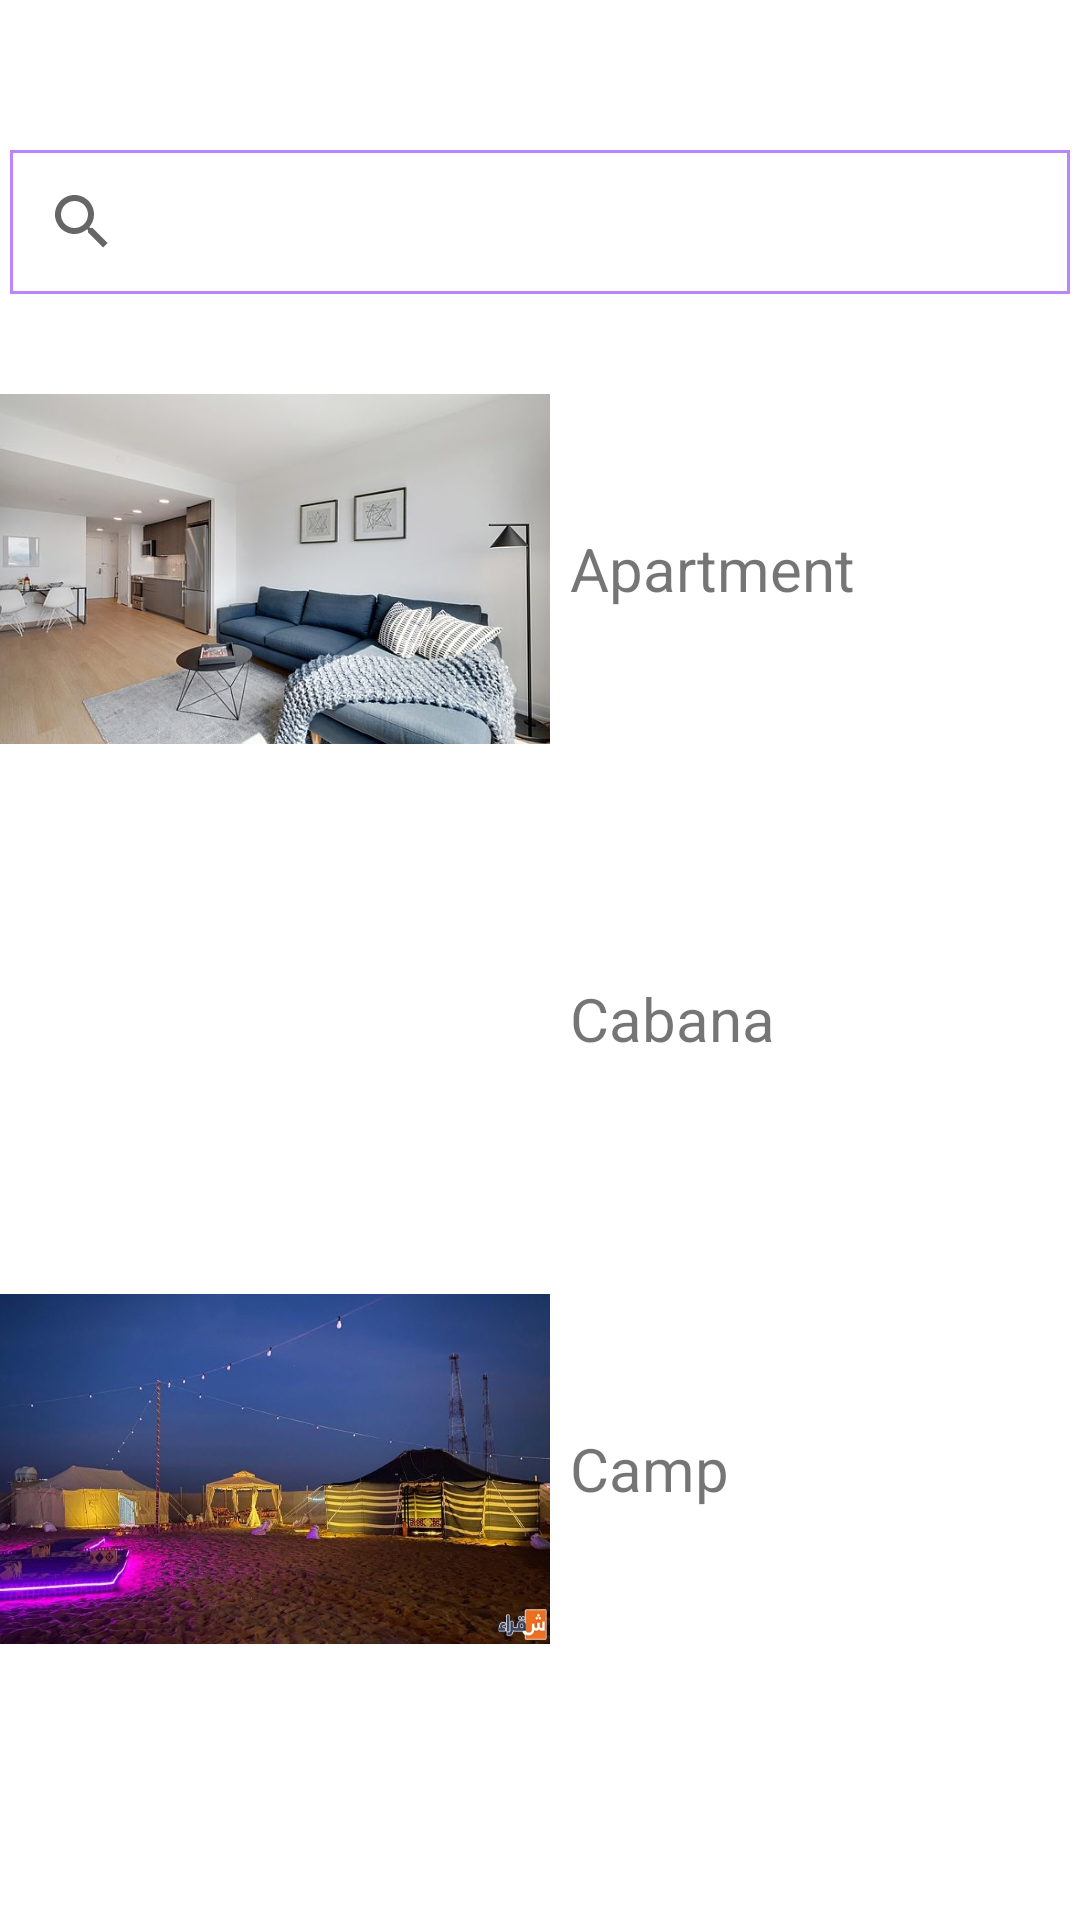

Produce the Android XML layout that renders to this screen, including the resource entries it uses.
<!-- AndroidManifest.xml: application theme Theme.RentSpot -->
<!-- res/layout/activity_select_type.xml -->
<?xml version="1.0" encoding="utf-8"?>
<LinearLayout xmlns:android="http://schemas.android.com/apk/res/android"
    xmlns:app="http://schemas.android.com/apk/res-auto"
    xmlns:tools="http://schemas.android.com/tools"
    android:layout_width="match_parent"
    android:layout_height="match_parent"
    android:orientation="vertical"
    tools:context=".selectType">

    <androidx.appcompat.widget.SearchView
        android:layout_width="match_parent"
        android:layout_height="wrap_content"
        android:layout_marginLeft="10px"
        android:layout_marginTop="150px"
        android:layout_marginRight="10px"
        android:background="@drawable/search_box" />


    <LinearLayout
        android:layout_width="wrap_content"
        android:layout_height="wrap_content"
        android:layout_marginTop="100px"
        android:gravity="center"
        android:orientation="horizontal">

        <ImageButton
            android:layout_width="550px"
            android:layout_height="350px"
            android:layout_marginLeft="20px"
            android:layout_marginEnd="20px"
            android:background="@drawable/apartment"
            android:scaleType="centerCrop"
            android:onClick="apartmentHandler"
            />

        <TextView
            android:layout_width="wrap_content"
            android:layout_height="wrap_content"
            android:text="Apartment"
            android:textSize="20sp" />
    </LinearLayout>

    <LinearLayout
        android:layout_width="wrap_content"
        android:layout_height="wrap_content"
        android:layout_marginTop="100px"
        android:gravity="center"
        android:orientation="horizontal">

        <ImageButton
            android:layout_width="550px"
            android:layout_height="350px"
            android:layout_marginLeft="20px"
            android:layout_marginEnd="20px"
            android:background="@drawable/cabana"
            android:scaleType="centerCrop"
            android:onClick="cabanaHandler"
            />

        <TextView
            android:layout_width="wrap_content"
            android:layout_height="wrap_content"
            android:text="Cabana"
            android:textSize="20sp" />
    </LinearLayout>
    <LinearLayout
        android:layout_width="wrap_content"
        android:layout_height="wrap_content"
        android:layout_marginTop="100px"
        android:gravity="center"
        android:orientation="horizontal">

        <ImageButton
            android:layout_width="550px"
            android:layout_height="350px"
            android:layout_marginLeft="20px"
            android:layout_marginEnd="20px"
            android:background="@drawable/camp"
            android:scaleType="centerCrop"
            android:onClick="campHandler"
            />

        <TextView
            android:layout_width="wrap_content"
            android:layout_height="wrap_content"
            android:text="Camp"
            android:textSize="20sp" />
    </LinearLayout>

</LinearLayout>
<!-- resources referenced by this layout -->
<resources>
  <!-- drawable apartment: jpg bitmap (drawable, 38467 bytes) -->
  <!-- drawable camp: jpeg bitmap (drawable, 74791 bytes) -->
  <!-- drawable search_box (drawable) -->
  <?xml version="1.0" encoding="utf-8"?>
  <shape xmlns:android="http://schemas.android.com/apk/res/android"
      android:shape="rectangle">
      <stroke
          android:width="1dp"
          android:color="@color/purple_200"
          />
  </shape>
  <style name="Theme.RentSpot" parent="Theme.MaterialComponents.DayNight.NoActionBar">
          
          <item name="colorPrimary">@color/purple_500</item>
          <item name="colorPrimaryVariant">@color/purple_700</item>
          <item name="colorOnPrimary">@color/white</item>
          
          <item name="colorSecondary">@color/teal_200</item>
          <item name="colorSecondaryVariant">@color/teal_700</item>
          <item name="colorOnSecondary">@color/black</item>
          
          <item name="android:statusBarColor">?attr/colorPrimaryVariant</item>
          
      </style>
  <!-- not gathered from this repository: default colours our renderer supplied (Android Studio template values) -->
  <color name="purple_200">#FFBB86FC</color>
  <color name="purple_500">#FF6200EE</color>
  <color name="purple_700">#FF3700B3</color>
  <color name="teal_200">#FF03DAC5</color>
  <color name="teal_700">#FF018786</color>
  <color name="black">#FF000000</color>
  <color name="white">#FFFFFFFF</color>
</resources>
